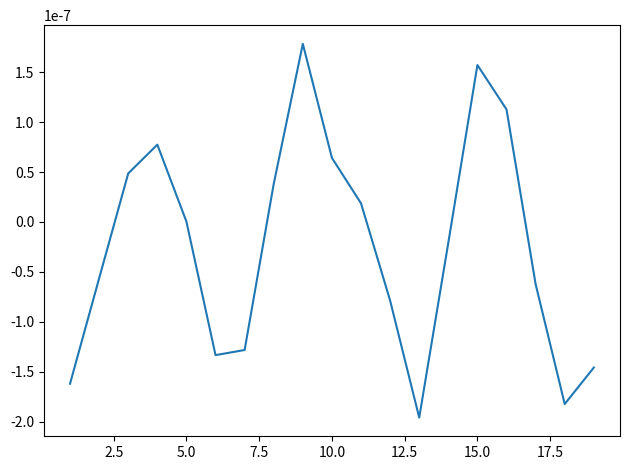
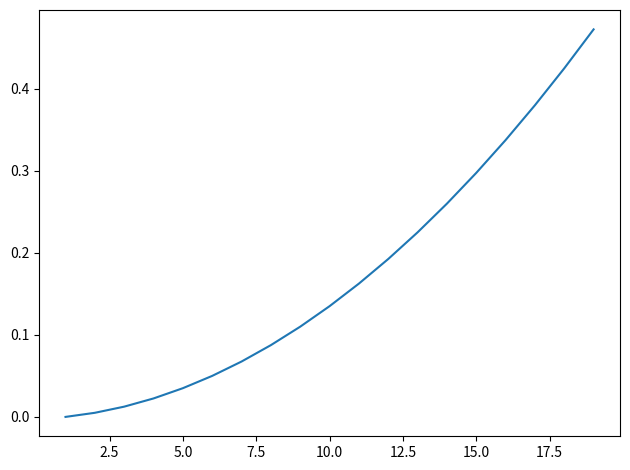

Recreate these plots in Python, in order.
import math
import matplotlib.pyplot as plt
import numpy as np
import scipy


def u(i, j):
    return 0


def boundaryp(i):
    return i <= 0 or i >= m


def f(i):
    return (i / m) / scales["f"]


def add(c, *idx):
    f, *i = idx
    if not boundaryp(*i):
        if idx not in ik:
            ik[idx] = len(ik)
        data.append(c)
        col.append(ik[idx])
        row.append(len(rhs) - 1)
    else:
        val = 0
        rhs[-1] -= c * val


plt.rcParams["image.cmap"] = "jet"
m = 20
h = 1 / m
scales = {"u": h, "p": 1, "f": 1 / h}
ik = {}
data = []
col = []
row = []
rhs = []
for i in range(-1, m + 1):
    if not boundaryp(i) and not boundaryp(i - 1):
        rhs.append(0)
        add(1, "u", i - 1)
        add(-2, "u", i)
        add(1, "u", i + 1)
        add(-1, "p", i - 1)
        add(1, "p", i)
        rhs[-1] += f(i)
    if not boundaryp(i) or not boundaryp(i + 1):
        rhs.append(0)
        add(-1, "u", i)
        add(1, "u", i + 1)
rhs.append(0)
add(1, "p", 1)

A = scipy.sparse.csr_matrix((data, (row, col)), dtype=float)
sol, istop, itn, r1norm, r2norm, acond, *rest = scipy.sparse.linalg.lsqr(
    A, rhs)
print(f"{acond=} {r1norm=}")
print("unknown:", len(ik))
print("equations:", len(rhs))

names = "u", "p"
fields = {name: np.empty(m + 1) for name in names}
for f in fields.values():
    f.fill(None)
for (name, i), k in ik.items():
    if name in names:
        fields[name][i] = sol[k]
for name, f in fields.items():
    plt.plot(f * scales[name])
    plt.tight_layout()
    plt.savefig("1.%s.png" % name)
    plt.close()
